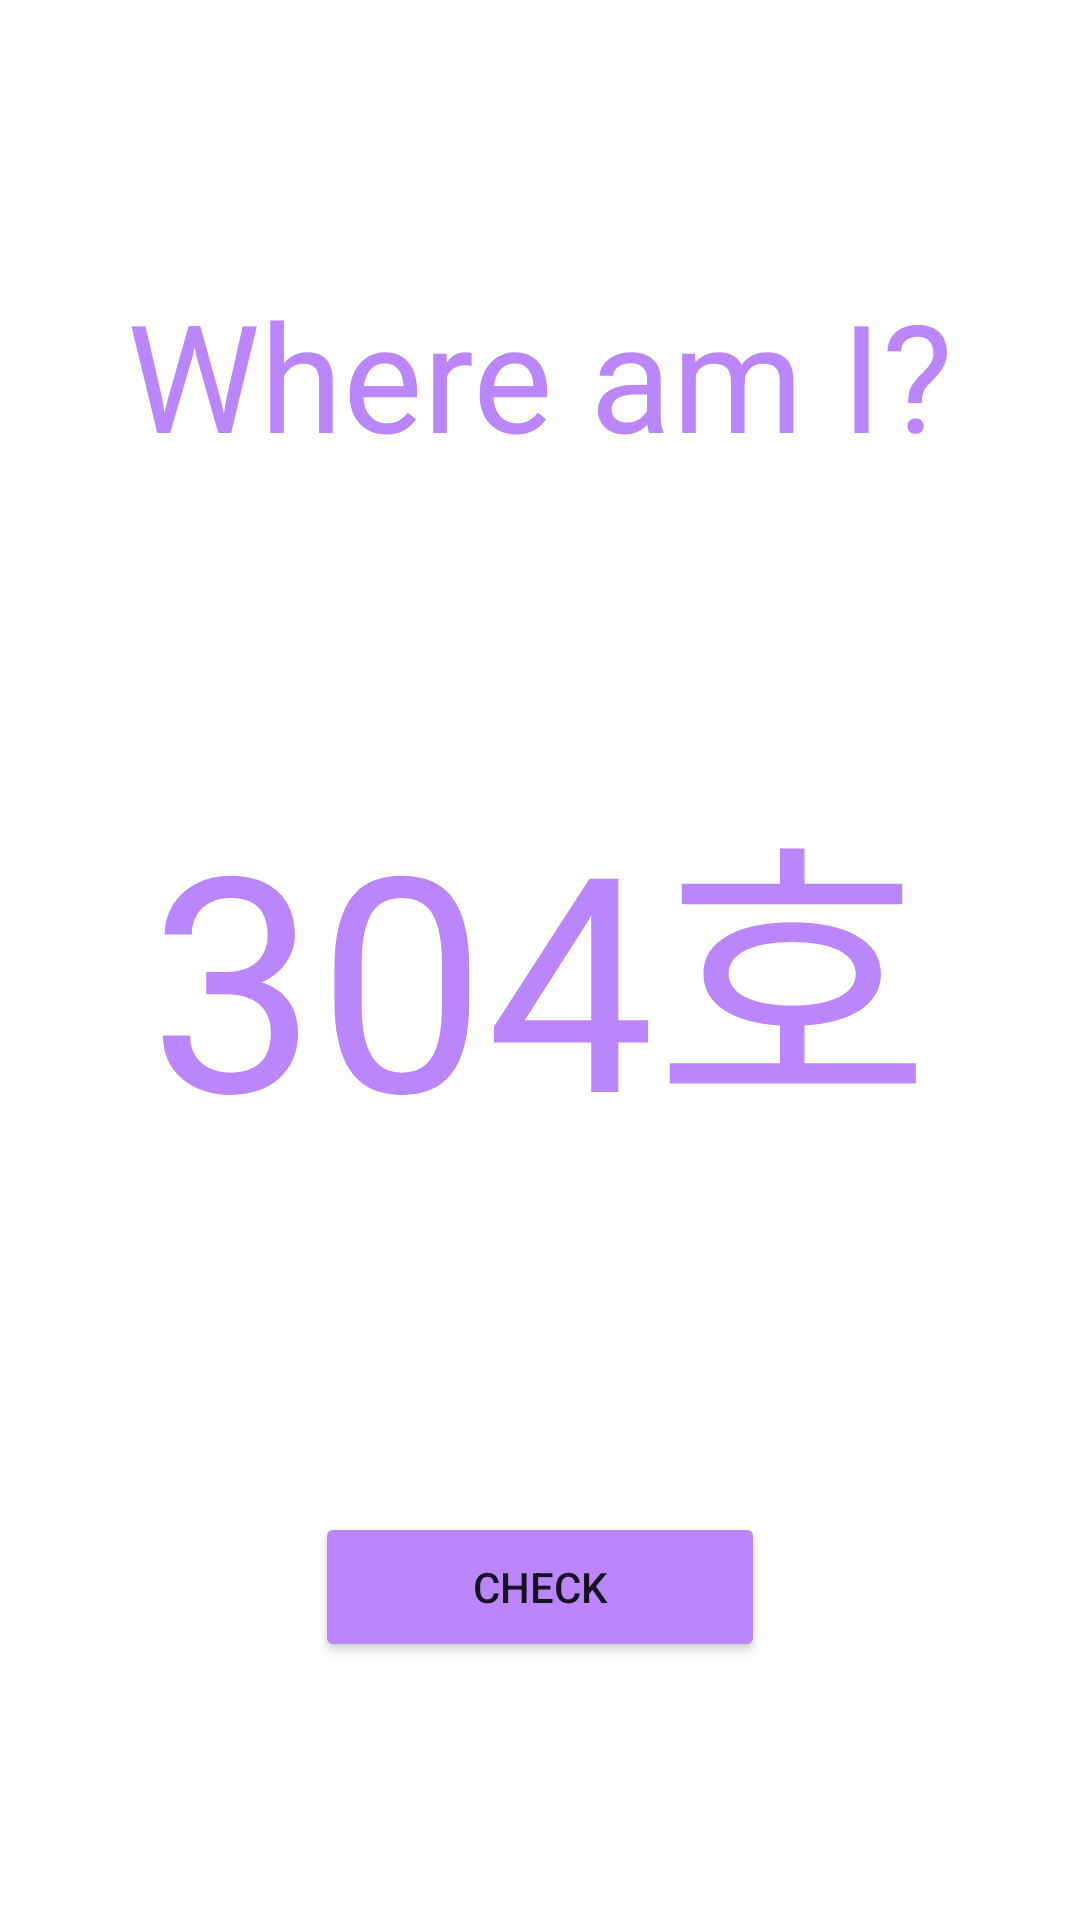

This screen was rendered from an Android layout file. Write that file and the resources it references.
<!-- AndroidManifest.xml: application theme Theme.Why -->
<!-- res/layout/user.xml -->
<?xml version="1.0" encoding="utf-8"?>
<androidx.constraintlayout.widget.ConstraintLayout xmlns:android="http://schemas.android.com/apk/res/android"
    xmlns:app="http://schemas.android.com/apk/res-auto"
    xmlns:tools="http://schemas.android.com/tools"
    android:layout_width="match_parent"
    android:layout_height="match_parent">

    <TextView
        android:id="@+id/textView"
        android:layout_width="wrap_content"
        android:layout_height="wrap_content"
        android:layout_marginTop="142dp"
        android:layout_marginBottom="90dp"
        android:text="Where am I?"
        android:textColor="@color/purple_200"
        android:textSize="50sp"
        app:layout_constraintBottom_toTopOf="@+id/room"
        app:layout_constraintEnd_toEndOf="parent"
        app:layout_constraintHorizontal_bias="0.5"
        app:layout_constraintStart_toStartOf="parent"
        app:layout_constraintTop_toTopOf="parent" />

    <TextView
        android:id="@+id/room"
        android:layout_width="wrap_content"
        android:layout_height="wrap_content"
        android:layout_marginBottom="111dp"
        android:text="304호"
        android:textColor="@color/purple_200"
        android:textSize="100sp"
        app:layout_constraintBottom_toTopOf="@+id/check"
        app:layout_constraintEnd_toEndOf="parent"
        app:layout_constraintHorizontal_bias="0.5"
        app:layout_constraintStart_toStartOf="parent"
        app:layout_constraintTop_toBottomOf="@+id/textView" />

    <Button
        android:id="@+id/check"
        android:layout_width="150sp"
        android:layout_height="50sp"
        android:layout_marginBottom="137dp"
        android:backgroundTint="@color/purple_200"
        android:text="Check"
        app:layout_constraintBottom_toBottomOf="parent"
        app:layout_constraintEnd_toEndOf="parent"
        app:layout_constraintHorizontal_bias="0.5"
        app:layout_constraintStart_toStartOf="parent"
        app:layout_constraintTop_toBottomOf="@+id/room" />


</androidx.constraintlayout.widget.ConstraintLayout>
<!-- resources referenced by this layout -->
<resources>
  <style name="Theme.Why" parent="Theme.MaterialComponents.DayNight.DarkActionBar">
          
          <item name="colorPrimary">@color/purple_500</item>
          <item name="colorPrimaryVariant">@color/purple_700</item>
          <item name="colorOnPrimary">@color/white</item>
          
          <item name="colorSecondary">@color/teal_200</item>
          <item name="colorSecondaryVariant">@color/teal_700</item>
          <item name="colorOnSecondary">@color/black</item>
          
          <item name="android:statusBarColor" tools:targetApi="l">?attr/colorPrimaryVariant</item>
          
      </style>
  <!-- not gathered from this repository: default colours our renderer supplied (Android Studio template values) -->
  <color name="purple_200">#FFBB86FC</color>
  <color name="purple_500">#FF6200EE</color>
  <color name="purple_700">#FF3700B3</color>
  <color name="teal_200">#FF03DAC5</color>
  <color name="teal_700">#FF018786</color>
  <color name="black">#FF000000</color>
  <color name="white">#FFFFFFFF</color>
</resources>
